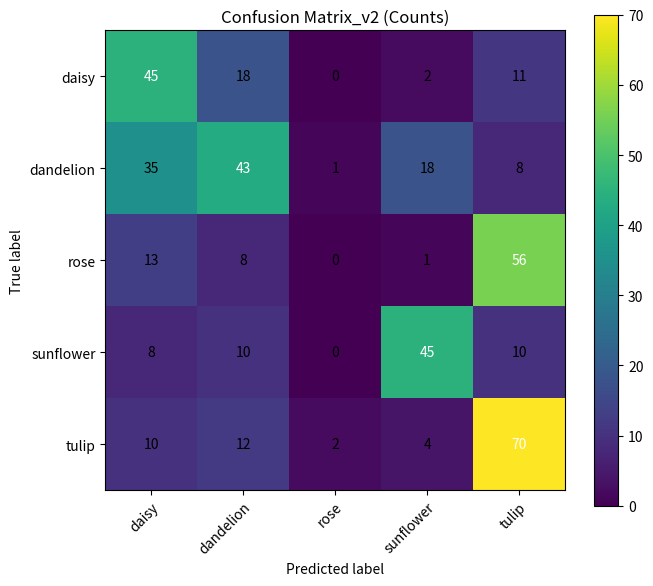

This figure's Python source:
import numpy as np
import matplotlib.pyplot as plt

class_names = ["daisy", "dandelion", "rose", "sunflower", "tulip"]
cm = np.array([
    [45, 18, 0,  2, 11,],
    [35, 43,  1, 18,  8],
    [13,  8,  0,  1, 56],
    [8, 10,  0, 45, 10],
    [10, 12,  2,  4, 70]
], dtype=int)

def plot_cm(cm, class_names, title, out_png, normalize=False):
    if normalize:
        row_sum = cm.sum(axis=1, keepdims=True)
        cm_show = np.divide(cm, row_sum, out=np.zeros_like(cm, dtype=float), where=(row_sum != 0))
    else:
        cm_show = cm

    fig, ax = plt.subplots(figsize=(7, 6))
    im = ax.imshow(cm_show, interpolation="nearest")
    plt.colorbar(im, ax=ax)

    ax.set(
        xticks=np.arange(len(class_names)),
        yticks=np.arange(len(class_names)),
        xticklabels=class_names,
        yticklabels=class_names,
        xlabel="Predicted label",
        ylabel="True label",
        title=title
    )
    plt.setp(ax.get_xticklabels(), rotation=45, ha="right", rotation_mode="anchor")

    thresh = cm_show.max() / 2.0 if cm_show.max() > 0 else 0
    for i in range(cm.shape[0]):
        for j in range(cm.shape[1]):
            text = f"{cm_show[i, j]:.2f}" if normalize else str(int(cm_show[i, j]))
            ax.text(j, i, text, ha="center", va="center",
                    color="white" if cm_show[i, j] > thresh else "black")

    plt.tight_layout()
    plt.savefig(out_png, dpi=300)
    plt.show()

plot_cm(cm, class_names, "Confusion Matrix_v2 (Counts)", "confusion_matrix_counts.png", normalize=False)
